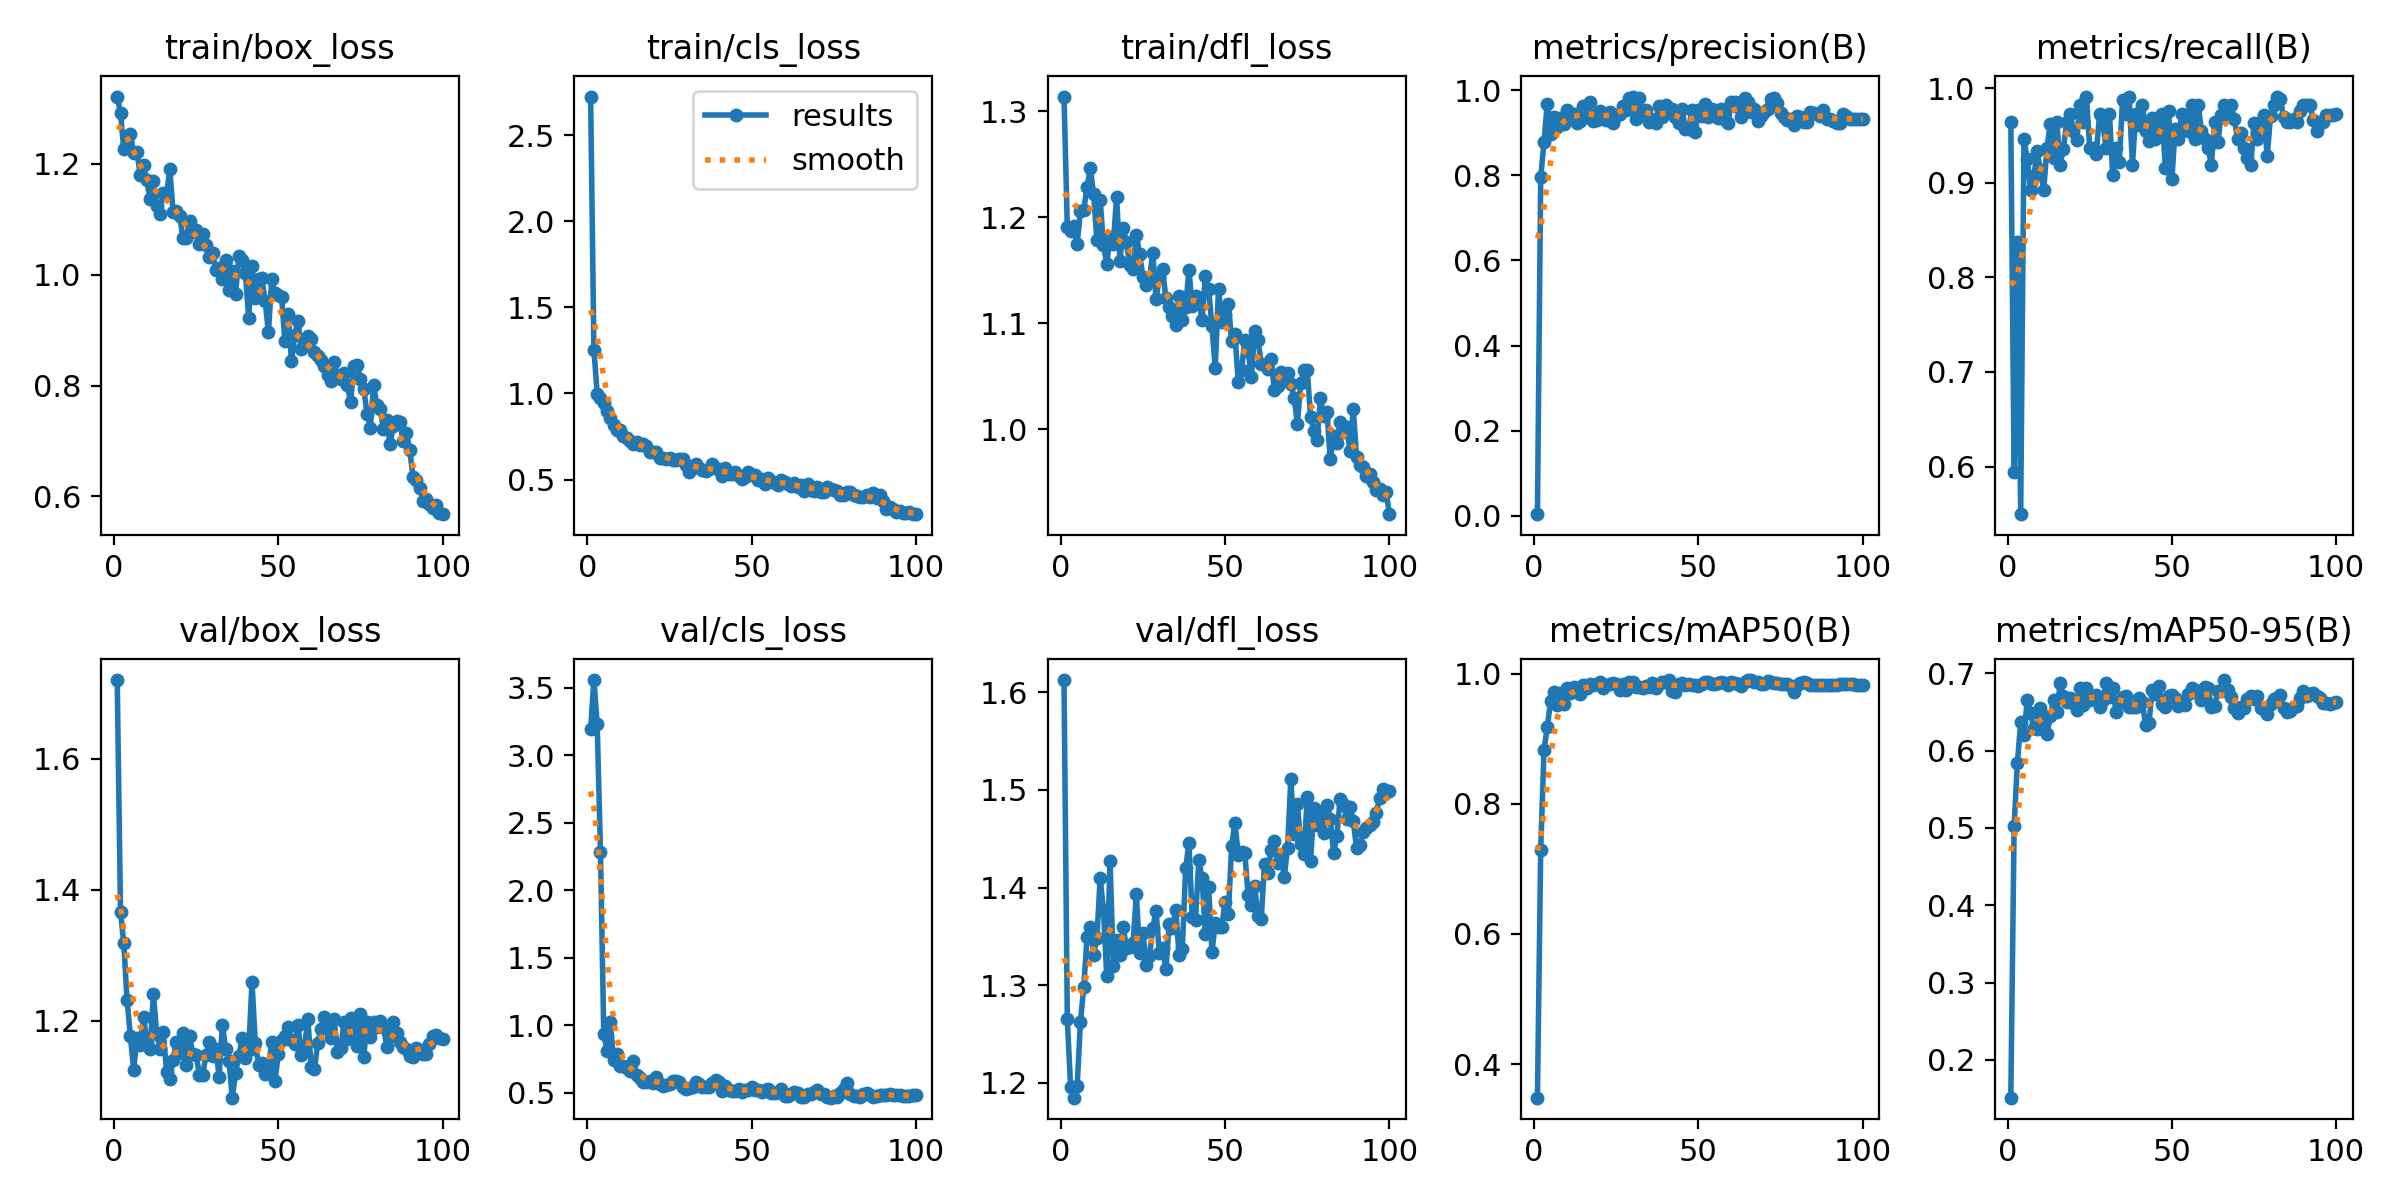

Data behind this chart, as committed beside it:
epoch, time, train/box_loss, train/cls_loss, train/dfl_loss, metrics/precision(B), metrics/recall(B), metrics/mAP50(B), metrics/mAP50-95(B), val/box_loss, val/cls_loss, val/dfl_loss, lr/pg0, lr/pg1, lr/pg2
1, 6.319, 1.321, 2.724, 1.314, 0.0042, 0.964, 0.3485, 0.1512, 1.72, 3.191, 1.613, 0.08416, 0.00016, 0.00016
2, 11.84, 1.291, 1.255, 1.19, 0.7952, 0.5946, 0.7295, 0.502, 1.366, 3.557, 1.265, 0.06733, 0.0003267, 0.0003267
3, 16.05, 1.226, 0.9995, 1.187, 0.8774, 0.8378, 0.8822, 0.5843, 1.318, 3.229, 1.196, 0.05049, 0.0004901, 0.0004901
4, 20.01, 1.236, 0.9714, 1.191, 0.9683, 0.5498, 0.9181, 0.6365, 1.231, 2.285, 1.185, 0.03365, 0.0006501, 0.0006501
5, 24.41, 1.254, 0.944, 1.175, 0.8973, 0.9459, 0.9571, 0.6197, 1.177, 0.9373, 1.197, 0.01681, 0.0008067, 0.0008067
6, 28.39, 1.22, 0.8956, 1.205, 0.9362, 0.9249, 0.972, 0.6658, 1.124, 0.8137, 1.263, 0.0009505, 0.0009505, 0.0009505
7, 32.32, 1.221, 0.856, 1.207, 0.9136, 0.8919, 0.9524, 0.6487, 1.174, 1.024, 1.298, 0.0009406, 0.0009406, 0.0009406
8, 36.74, 1.18, 0.8149, 1.229, 0.935, 0.9069, 0.9705, 0.6292, 1.162, 0.7435, 1.349, 0.0009307, 0.0009307, 0.0009307
9, 41.42, 1.198, 0.7858, 1.246, 0.9201, 0.9332, 0.9533, 0.6278, 1.205, 0.7879, 1.359, 0.0009208, 0.0009208, 0.0009208
10, 46, 1.17, 0.7869, 1.222, 0.953, 0.9131, 0.9774, 0.6558, 1.167, 0.6965, 1.331, 0.0009109, 0.0009109, 0.0009109
11, 50.26, 1.136, 0.7549, 1.178, 0.9417, 0.8919, 0.9703, 0.6367, 1.157, 0.6974, 1.348, 0.000901, 0.000901, 0.000901
12, 54.77, 1.169, 0.7416, 1.216, 0.9425, 0.9369, 0.979, 0.621, 1.241, 0.6827, 1.41, 0.0008911, 0.0008911, 0.0008911
13, 59.06, 1.124, 0.7221, 1.174, 0.9223, 0.9624, 0.9721, 0.6447, 1.18, 0.6661, 1.377, 0.0008812, 0.0008812, 0.0008812
14, 63.14, 1.11, 0.704, 1.156, 0.9278, 0.9259, 0.9679, 0.6654, 1.157, 0.7403, 1.309, 0.0008713, 0.0008713, 0.0008713
15, 67.29, 1.148, 0.7186, 1.181, 0.9614, 0.964, 0.9818, 0.6498, 1.183, 0.6314, 1.427, 0.0008614, 0.0008614, 0.0008614
16, 71.46, 1.143, 0.7023, 1.174, 0.9458, 0.9189, 0.9779, 0.6872, 1.122, 0.6094, 1.319, 0.0008515, 0.0008515, 0.0008515
17, 75.76, 1.191, 0.7064, 1.219, 0.9719, 0.9358, 0.9841, 0.6705, 1.112, 0.5809, 1.346, 0.0008416, 0.0008416, 0.0008416
18, 80.02, 1.112, 0.6945, 1.158, 0.9274, 0.964, 0.9826, 0.6629, 1.14, 0.5797, 1.331, 0.0008317, 0.0008317, 0.0008317
19, 84.44, 1.115, 0.6604, 1.189, 0.9293, 0.973, 0.9832, 0.6685, 1.167, 0.5859, 1.36, 0.0008218, 0.0008218, 0.0008218
20, 89.08, 1.107, 0.6577, 1.176, 0.9507, 0.9549, 0.9863, 0.6611, 1.15, 0.5736, 1.338, 0.0008119, 0.0008119, 0.0008119
21, 93.57, 1.066, 0.6574, 1.155, 0.9375, 0.9451, 0.9784, 0.653, 1.181, 0.6206, 1.339, 0.000802, 0.000802, 0.000802
22, 97.69, 1.066, 0.6238, 1.151, 0.9303, 0.982, 0.9818, 0.6807, 1.132, 0.5686, 1.343, 0.0007921, 0.0007921, 0.0007921
23, 102.6, 1.096, 0.6277, 1.183, 0.9493, 0.964, 0.9841, 0.6593, 1.177, 0.5481, 1.393, 0.0007822, 0.0007822, 0.0007822
24, 107.7, 1.076, 0.6167, 1.165, 0.9235, 0.991, 0.9856, 0.6815, 1.148, 0.5607, 1.333, 0.0007723, 0.0007723, 0.0007723
25, 113.2, 1.081, 0.6237, 1.143, 0.9383, 0.9369, 0.984, 0.666, 1.148, 0.5697, 1.354, 0.0007624, 0.0007624, 0.0007624
26, 117.9, 1.056, 0.614, 1.136, 0.9445, 0.9369, 0.9754, 0.6683, 1.117, 0.5917, 1.321, 0.0007525, 0.0007525, 0.0007525
27, 122.7, 1.074, 0.6149, 1.143, 0.9627, 0.9299, 0.9846, 0.6725, 1.117, 0.5851, 1.329, 0.0007426, 0.0007426, 0.0007426
28, 127.4, 1.054, 0.621, 1.166, 0.9527, 0.973, 0.975, 0.6559, 1.148, 0.582, 1.359, 0.0007327, 0.0007327, 0.0007327
29, 132.7, 1.031, 0.6183, 1.123, 0.9816, 0.9623, 0.9869, 0.6649, 1.167, 0.5453, 1.376, 0.0007228, 0.0007228, 0.0007228
30, 140.1, 1.039, 0.5838, 1.143, 0.9847, 0.9369, 0.9864, 0.6872, 1.146, 0.5322, 1.333, 0.0007129, 0.0007129, 0.0007129
31, 145.4, 1.008, 0.541, 1.151, 0.9324, 0.973, 0.9793, 0.6695, 1.157, 0.5362, 1.338, 0.000703, 0.000703, 0.000703
32, 150.5, 1.011, 0.5775, 1.123, 0.9805, 0.9079, 0.9793, 0.681, 1.114, 0.5452, 1.316, 0.0006931, 0.0006931, 0.0006931
33, 155.2, 0.9923, 0.5892, 1.115, 0.9432, 0.9369, 0.977, 0.6502, 1.194, 0.5814, 1.363, 0.0006832, 0.0006832, 0.0006832
34, 160, 1.026, 0.5662, 1.106, 0.9534, 0.9216, 0.9814, 0.6625, 1.157, 0.5645, 1.358, 0.0006733, 0.0006733, 0.0006733
35, 164.9, 0.9728, 0.5573, 1.098, 0.9241, 0.9877, 0.9792, 0.6698, 1.139, 0.5475, 1.377, 0.0006634, 0.0006634, 0.0006634
36, 169.6, 1.007, 0.5494, 1.125, 0.932, 0.973, 0.9862, 0.6702, 1.082, 0.544, 1.331, 0.0006535, 0.0006535, 0.0006535
37, 174.4, 0.9643, 0.5619, 1.103, 0.9218, 0.991, 0.9772, 0.6565, 1.12, 0.5416, 1.337, 0.0006436, 0.0006436, 0.0006436
38, 179.2, 1.034, 0.5884, 1.115, 0.9622, 0.9184, 0.9833, 0.657, 1.146, 0.5722, 1.42, 0.0006337, 0.0006337, 0.0006337
39, 183.9, 1.027, 0.5656, 1.15, 0.9368, 0.973, 0.9873, 0.6569, 1.174, 0.5964, 1.446, 0.0006238, 0.0006238, 0.0006238
40, 188.5, 1.002, 0.5575, 1.116, 0.9638, 0.9605, 0.9868, 0.6687, 1.143, 0.5793, 1.37, 0.0006139, 0.0006139, 0.0006139
41, 193.3, 0.9217, 0.5222, 1.125, 0.9545, 0.982, 0.9896, 0.6624, 1.154, 0.5128, 1.367, 0.000604, 0.000604, 0.000604
42, 198.2, 1.015, 0.5655, 1.123, 0.9549, 0.9548, 0.9737, 0.6333, 1.259, 0.5535, 1.428, 0.0005941, 0.0005941, 0.0005941
43, 203, 0.9577, 0.533, 1.103, 0.9374, 0.9441, 0.9712, 0.6353, 1.166, 0.5217, 1.409, 0.0005842, 0.0005842, 0.0005842
44, 207.7, 0.9914, 0.5323, 1.144, 0.9228, 0.9686, 0.9837, 0.6784, 1.132, 0.5169, 1.352, 0.0005743, 0.0005743, 0.0005743
45, 212.3, 0.9936, 0.5467, 1.132, 0.9564, 0.9459, 0.9858, 0.6734, 1.136, 0.5161, 1.401, 0.0005644, 0.0005644, 0.0005644
46, 217, 0.9528, 0.5207, 1.097, 0.9073, 0.9699, 0.9817, 0.6839, 1.118, 0.5297, 1.333, 0.0005545, 0.0005545, 0.0005545
47, 221.6, 0.8962, 0.504, 1.057, 0.9085, 0.973, 0.9843, 0.6599, 1.125, 0.5045, 1.363, 0.0005446, 0.0005446, 0.0005446
48, 226, 0.9916, 0.5146, 1.133, 0.9531, 0.9155, 0.9822, 0.6567, 1.167, 0.5194, 1.359, 0.0005347, 0.0005347, 0.0005347
49, 230.5, 0.9669, 0.5427, 1.101, 0.9003, 0.9761, 0.9828, 0.6709, 1.107, 0.519, 1.36, 0.0005248, 0.0005248, 0.0005248
50, 235, 0.9641, 0.5249, 1.107, 0.9525, 0.9036, 0.9815, 0.6721, 1.149, 0.5434, 1.386, 0.0005149, 0.0005149, 0.0005149
51, 239.5, 0.9596, 0.5254, 1.118, 0.9382, 0.9566, 0.9837, 0.6681, 1.17, 0.5212, 1.373, 0.000505, 0.000505, 0.000505
52, 244.1, 0.8812, 0.4956, 1.083, 0.9674, 0.9459, 0.9867, 0.6578, 1.177, 0.519, 1.443, 0.0004951, 0.0004951, 0.0004951
53, 248.8, 0.9296, 0.5052, 1.09, 0.9369, 0.973, 0.9866, 0.6624, 1.191, 0.5056, 1.466, 0.0004852, 0.0004852, 0.0004852
54, 253.4, 0.8447, 0.4753, 1.045, 0.9552, 0.964, 0.9843, 0.6586, 1.171, 0.5213, 1.434, 0.0004753, 0.0004753, 0.0004753
55, 257.6, 0.8909, 0.5112, 1.056, 0.9436, 0.9549, 0.9835, 0.6736, 1.165, 0.527, 1.437, 0.0004654, 0.0004654, 0.0004654
56, 262.3, 0.9173, 0.4906, 1.084, 0.9347, 0.982, 0.9858, 0.6814, 1.194, 0.4998, 1.435, 0.0004555, 0.0004555, 0.0004555
57, 266.7, 0.8651, 0.4822, 1.074, 0.9562, 0.9459, 0.9875, 0.6779, 1.147, 0.4992, 1.393, 0.0004456, 0.0004456, 0.0004456
58, 271.1, 0.8757, 0.4703, 1.049, 0.929, 0.982, 0.9857, 0.6747, 1.16, 0.5043, 1.382, 0.0004357, 0.0004357, 0.0004357
59, 275.6, 0.89, 0.4965, 1.093, 0.9217, 0.9549, 0.9822, 0.6661, 1.203, 0.5297, 1.401, 0.0004258, 0.0004258, 0.0004258
60, 280.1, 0.8836, 0.4844, 1.084, 0.973, 0.9459, 0.9866, 0.682, 1.129, 0.4802, 1.371, 0.0004159, 0.0004159, 0.0004159
... 40 more rows
